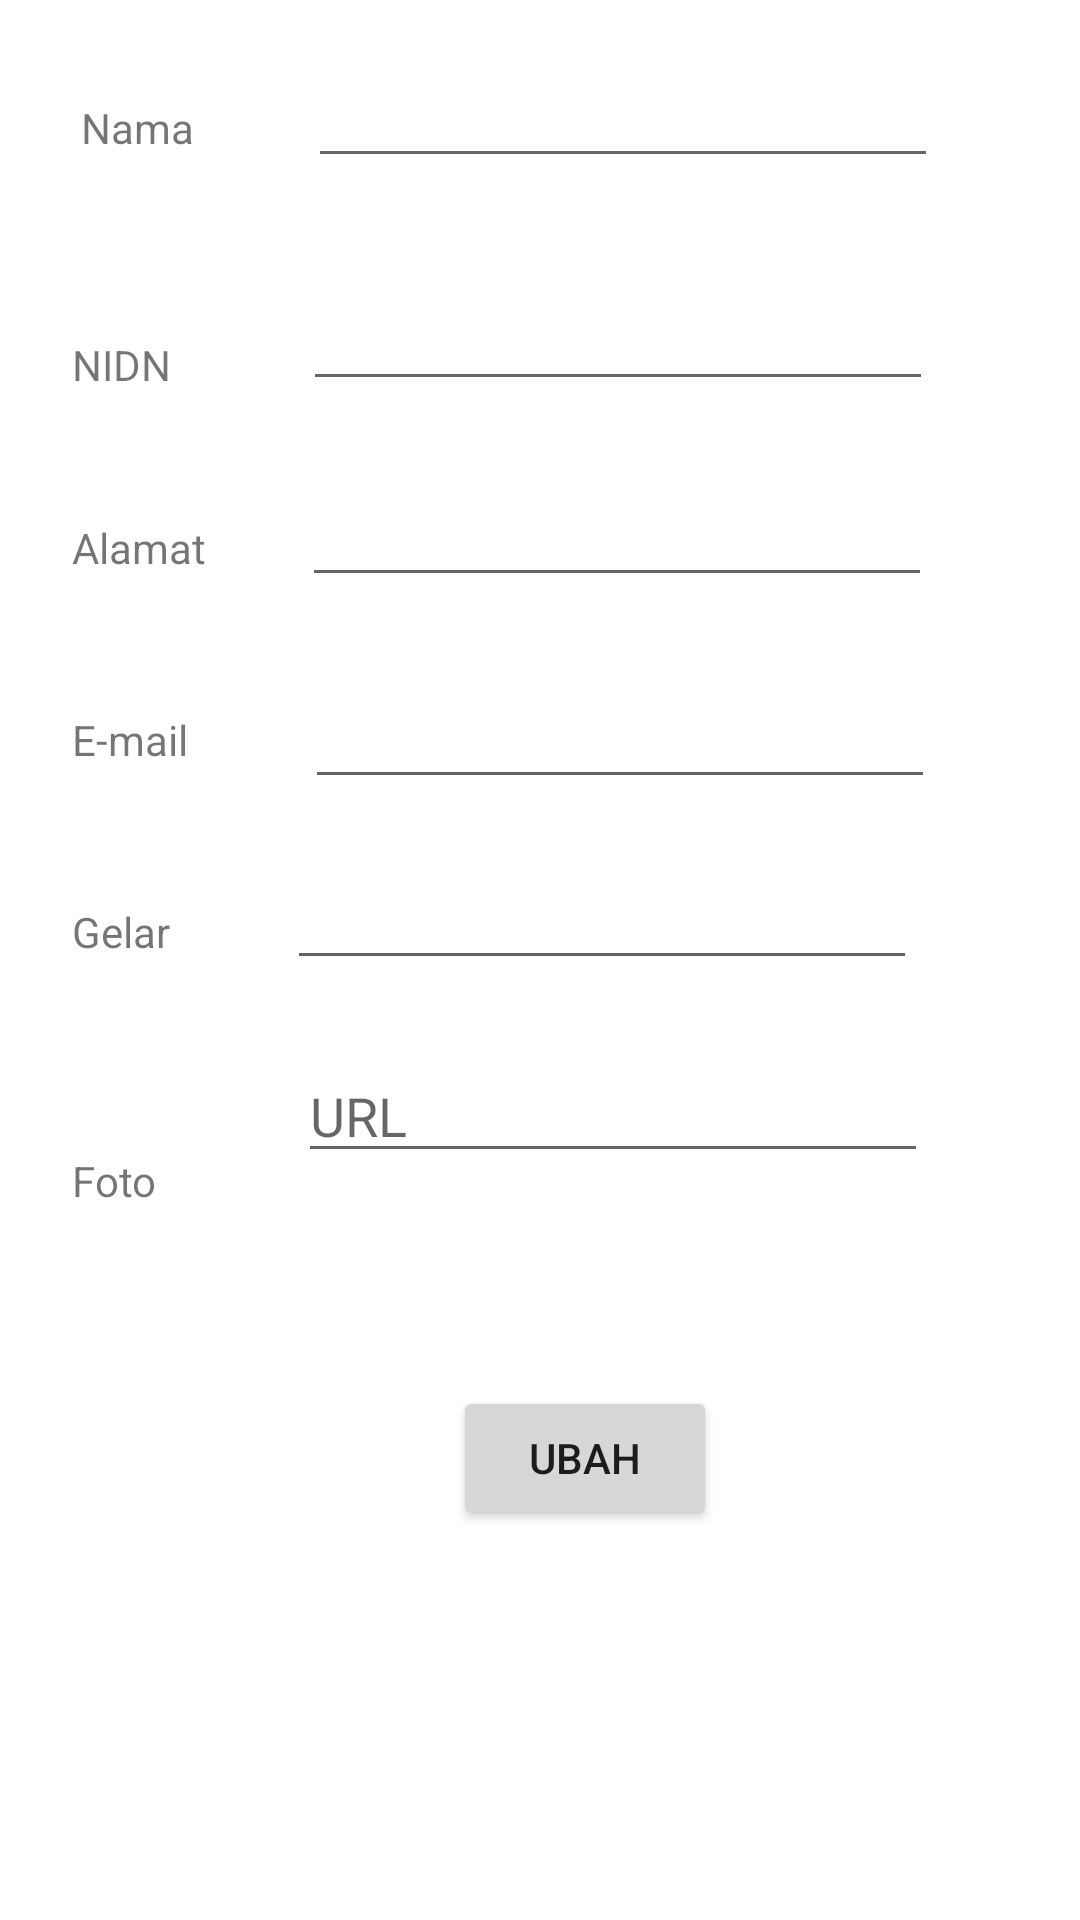

Reconstruct the res/layout file that produces this screen, plus the resources it refers to.
<!-- AndroidManifest.xml: application theme AppTheme -->
<!-- res/layout/activity_edit_dosen.xml -->
<?xml version="1.0" encoding="utf-8"?>
<androidx.constraintlayout.widget.ConstraintLayout xmlns:android="http://schemas.android.com/apk/res/android"
    xmlns:app="http://schemas.android.com/apk/res-auto"
    xmlns:tools="http://schemas.android.com/tools"
    android:layout_width="match_parent"
    android:layout_height="match_parent"
    tools:context=".EditDosen">

    <EditText
        android:id="@+id/editFotoDsn"
        android:layout_width="wrap_content"
        android:layout_height="wrap_content"
        android:layout_marginStart="47dp"
        android:layout_marginTop="23dp"
        android:ems="10"
        android:hint="URL"
        android:inputType="textPersonName"
        app:layout_constraintStart_toEndOf="@+id/textView38"
        app:layout_constraintTop_toBottomOf="@+id/editGelarDsn" />

    <TextView
        android:id="@+id/textView38"
        android:layout_width="wrap_content"
        android:layout_height="wrap_content"
        android:layout_marginStart="24dp"
        android:layout_marginTop="384dp"
        android:text="Foto"
        app:layout_constraintStart_toStartOf="parent"
        app:layout_constraintTop_toTopOf="parent" />

    <EditText
        android:id="@+id/editGelarDsn"
        android:layout_width="wrap_content"
        android:layout_height="wrap_content"
        android:layout_marginStart="39dp"
        android:layout_marginTop="19dp"
        android:ems="10"
        android:inputType="textPersonName"
        app:layout_constraintStart_toEndOf="@+id/textView37"
        app:layout_constraintTop_toBottomOf="@+id/editEmailDsn" />

    <TextView
        android:id="@+id/textView37"
        android:layout_width="wrap_content"
        android:layout_height="wrap_content"
        android:layout_marginStart="24dp"
        android:layout_marginTop="45dp"
        android:text="Gelar"
        app:layout_constraintStart_toStartOf="parent"
        app:layout_constraintTop_toBottomOf="@+id/textView36" />

    <EditText
        android:id="@+id/editEmailDsn"
        android:layout_width="wrap_content"
        android:layout_height="wrap_content"
        android:layout_marginStart="39dp"
        android:layout_marginTop="26dp"
        android:ems="10"
        android:inputType="textPersonName"
        app:layout_constraintStart_toEndOf="@+id/textView36"
        app:layout_constraintTop_toBottomOf="@+id/editAlamatDsn" />

    <TextView
        android:id="@+id/textView36"
        android:layout_width="wrap_content"
        android:layout_height="wrap_content"
        android:layout_marginStart="24dp"
        android:layout_marginTop="45dp"
        android:text="E-mail"
        app:layout_constraintStart_toStartOf="parent"
        app:layout_constraintTop_toBottomOf="@+id/textView35" />

    <EditText
        android:id="@+id/editAlamatDsn"
        android:layout_width="wrap_content"
        android:layout_height="wrap_content"
        android:layout_marginStart="32dp"
        android:layout_marginTop="24dp"
        android:ems="10"
        android:inputType="textPersonName"
        app:layout_constraintStart_toEndOf="@+id/textView35"
        app:layout_constraintTop_toBottomOf="@+id/editNidnDsn" />

    <TextView
        android:id="@+id/textView35"
        android:layout_width="wrap_content"
        android:layout_height="wrap_content"
        android:layout_marginStart="24dp"
        android:layout_marginTop="42dp"
        android:text="Alamat"
        app:layout_constraintStart_toStartOf="parent"
        app:layout_constraintTop_toBottomOf="@+id/textviewnidn" />

    <EditText
        android:id="@+id/editNidnDsn"
        android:layout_width="wrap_content"
        android:layout_height="wrap_content"
        android:layout_marginStart="44dp"
        android:layout_marginTop="33dp"
        android:ems="10"
        android:inputType="textPersonName"
        app:layout_constraintStart_toEndOf="@+id/textviewnidn"
        app:layout_constraintTop_toBottomOf="@+id/editNamaDsn" />

    <TextView
        android:id="@+id/textviewnidn"
        android:layout_width="wrap_content"
        android:layout_height="wrap_content"
        android:layout_marginStart="24dp"
        android:layout_marginTop="60dp"
        android:text="NIDN"
        app:layout_constraintStart_toStartOf="parent"
        app:layout_constraintTop_toBottomOf="@+id/textView33" />

    <TextView
        android:id="@+id/textView33"
        android:layout_width="wrap_content"
        android:layout_height="wrap_content"
        android:layout_marginStart="27dp"
        android:layout_marginTop="33dp"
        android:text="Nama"
        app:layout_constraintStart_toStartOf="parent"
        app:layout_constraintTop_toTopOf="parent" />

    <EditText
        android:id="@+id/editNamaDsn"
        android:layout_width="wrap_content"
        android:layout_height="wrap_content"
        android:layout_marginStart="38dp"
        android:layout_marginTop="18dp"
        android:ems="10"
        android:inputType="textPersonName"
        app:layout_constraintStart_toEndOf="@+id/textView33"
        app:layout_constraintTop_toTopOf="parent" />

    <Button
        android:id="@+id/simpanBtnEdit"
        android:layout_width="wrap_content"
        android:layout_height="wrap_content"
        android:layout_marginStart="151dp"
        android:layout_marginTop="71dp"
        android:text="Ubah"
        app:layout_constraintStart_toStartOf="parent"
        app:layout_constraintTop_toBottomOf="@+id/editFotoDsn" />
</androidx.constraintlayout.widget.ConstraintLayout>
<!-- resources referenced by this layout -->
<resources>

</resources>
